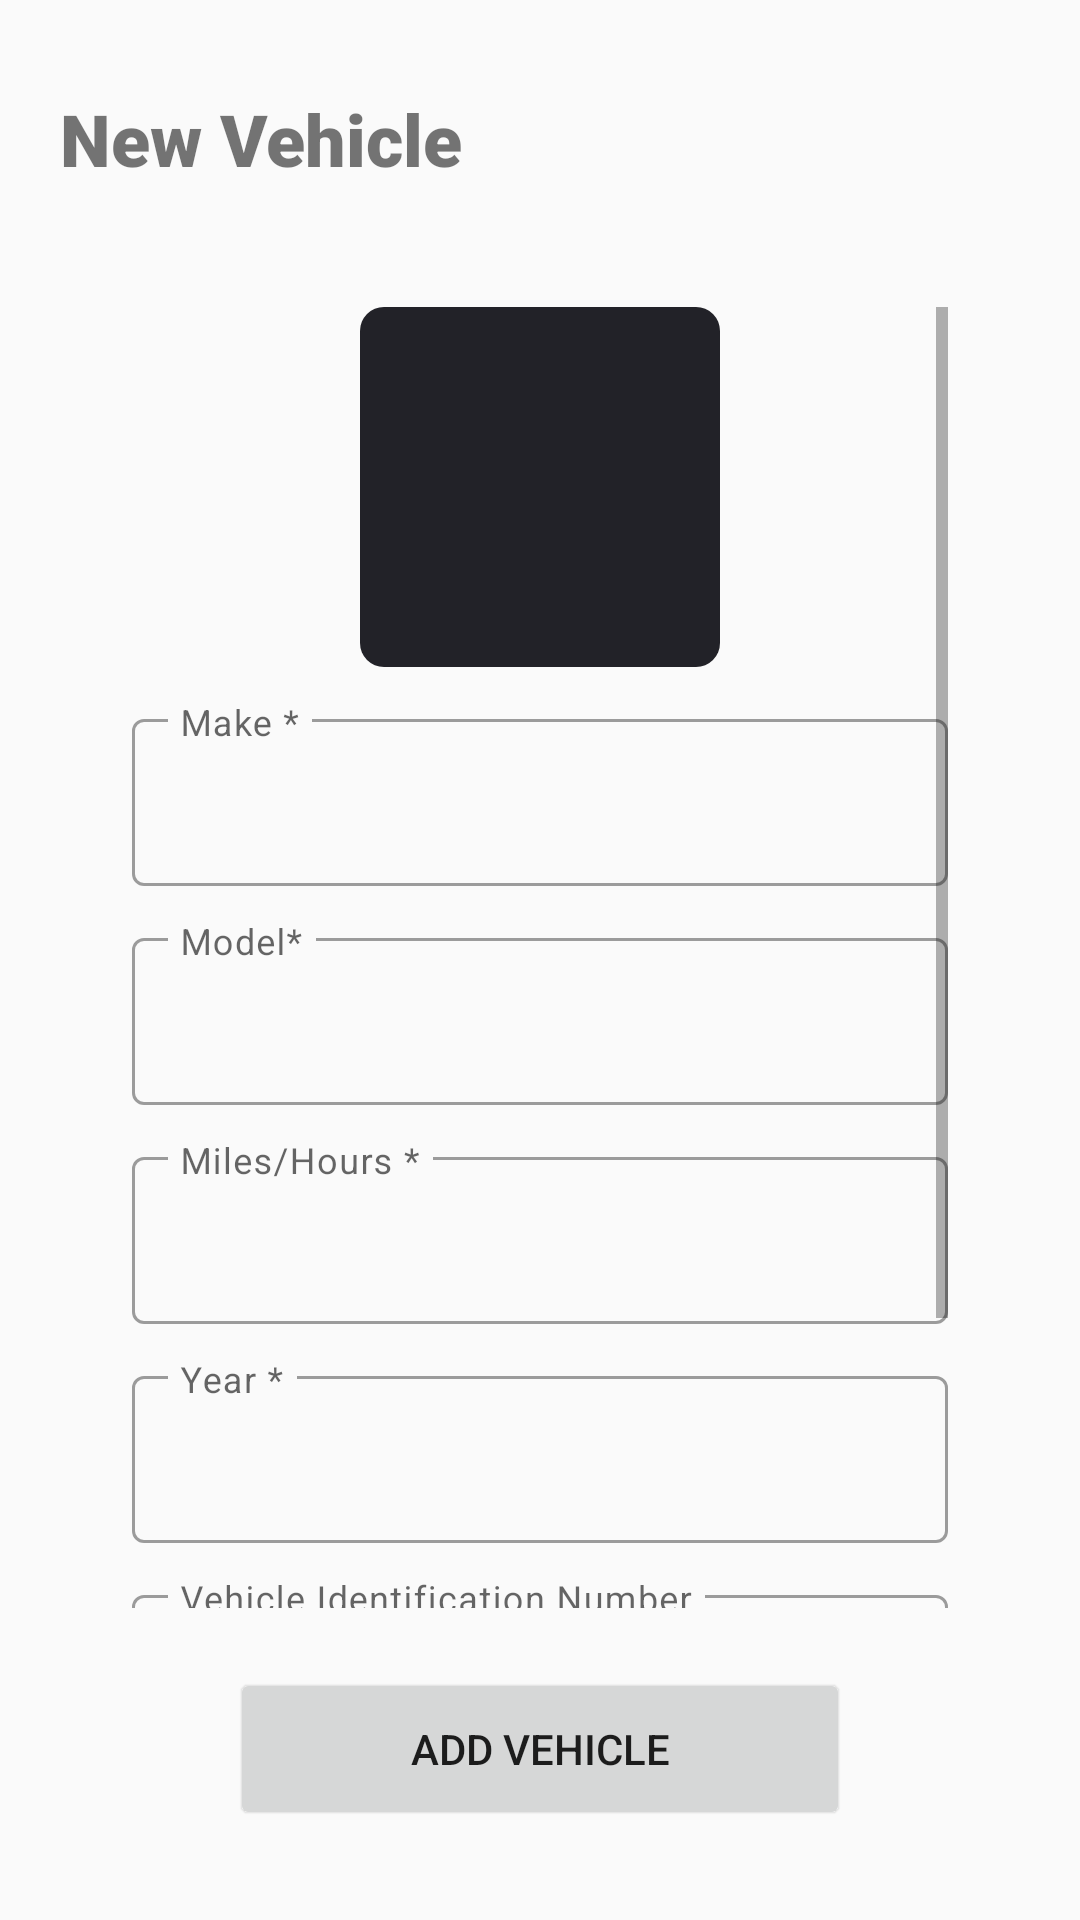

The Android layout XML behind this screen, and the referenced resources:
<!-- AndroidManifest.xml: application theme Theme.MaintenanceBuddy -->
<!-- res/layout/add_vehicle_fragment.xml -->
<?xml version="1.0" encoding="utf-8"?>
<androidx.constraintlayout.widget.ConstraintLayout xmlns:android="http://schemas.android.com/apk/res/android"
    xmlns:app="http://schemas.android.com/apk/res-auto"
    xmlns:tools="http://schemas.android.com/tools"
    android:layout_width="match_parent"
    android:layout_height="match_parent"
    android:paddingHorizontal="8dp"
    tools:context=".ui.addVehicle.addVehicleFragment">

    <TextView
        android:id="@+id/new_vehicle_title"
        android:layout_width="match_parent"
        android:layout_height="wrap_content"
        android:layout_marginHorizontal="12dp"
        android:layout_marginTop="30dp"
        android:fontFamily="sans-serif-black"
        android:text="New Vehicle"
        android:textAlignment="viewStart"
        android:textSize="24sp"
        android:textStyle="bold"
        app:layout_constraintEnd_toEndOf="parent"
        app:layout_constraintStart_toStartOf="parent"
        app:layout_constraintTop_toTopOf="parent"/>

    <Button
        android:id="@+id/addVehicleButton"
        android:layout_width="0dp"
        android:layout_height="54dp"
        app:layout_constraintWidth_percent="0.6"
        android:layout_marginBottom="30dp"
        android:text="Add Vehicle"
        app:layout_constraintStart_toStartOf="parent"
        app:layout_constraintEnd_toEndOf="parent"
        app:layout_constraintBottom_toBottomOf="parent"/>

    <TextView
        android:id="@+id/ErrorText"
        android:layout_width="match_parent"
        android:layout_height="wrap_content"
        android:text=""
        android:textAlignment="center"
        app:layout_constraintEnd_toEndOf="parent"
        app:layout_constraintStart_toStartOf="parent"
        app:layout_constraintBottom_toTopOf="@id/addVehicleButton"/>

    <ScrollView
        android:layout_width="match_parent"
        android:layout_height="0dp"
        android:layout_marginTop="40dp"
        android:layout_marginBottom="20dp"
        android:paddingHorizontal="36dp"
        app:layout_constraintTop_toBottomOf="@id/new_vehicle_title"
        app:layout_constraintBottom_toTopOf="@id/addVehicleButton"
        app:layout_constraintStart_toStartOf="parent"
        app:layout_constraintEnd_toEndOf="parent">

        <LinearLayout
            android:layout_width="match_parent"
            android:layout_height="wrap_content"
            app:layout_constraintStart_toStartOf="parent"
            app:layout_constraintEnd_toEndOf="parent"
            app:layout_constraintTop_toTopOf="parent"
            app:layout_constraintBottom_toBottomOf="parent"
            android:orientation="vertical">

            <ImageView
                android:id="@+id/preview"
                android:layout_width="120dp"
                android:layout_height="120dp"
                android:layout_gravity="center_horizontal"
                android:background="@drawable/rectangle_rounded_white"
                android:backgroundTint="#222228"
                android:src="@drawable/ic_baseline_note_add_24"
                android:scaleType="centerInside"/>

            <com.google.android.material.textfield.TextInputLayout
                android:id="@+id/make_input"
                android:layout_width="match_parent"
                android:layout_height="wrap_content"
                android:layout_marginTop="12dp"
                style="@style/Widget.MaterialComponents.TextInputLayout.OutlinedBox"
                android:hint="Make *"
                app:expandedHintEnabled="false">

                <com.google.android.material.textfield.TextInputEditText
                    android:layout_width="match_parent"
                    android:layout_height="wrap_content"
                    android:inputType="text"
                    android:maxLines="1"/>

            </com.google.android.material.textfield.TextInputLayout>

            <com.google.android.material.textfield.TextInputLayout
                android:id="@+id/model_input"
                android:layout_width="match_parent"
                android:layout_height="wrap_content"
                android:layout_marginTop="12dp"
                style="@style/Widget.MaterialComponents.TextInputLayout.OutlinedBox"
                android:hint="Model*"
                app:expandedHintEnabled="false"
                app:endIconMode="none">

                <com.google.android.material.textfield.TextInputEditText
                    android:layout_width="match_parent"
                    android:layout_height="wrap_content"
                    android:inputType="text"
                    android:maxLines="1"/>

            </com.google.android.material.textfield.TextInputLayout>

            <com.google.android.material.textfield.TextInputLayout
                android:id="@+id/miles_input"
                android:layout_width="match_parent"
                android:layout_height="wrap_content"
                android:layout_marginTop="12dp"
                style="@style/Widget.MaterialComponents.TextInputLayout.OutlinedBox"
                android:hint="Miles/Hours *"
                app:expandedHintEnabled="false"
                app:endIconMode="none">

                <com.google.android.material.textfield.TextInputEditText
                    android:layout_width="match_parent"
                    android:layout_height="wrap_content"
                    android:inputType="text"
                    android:maxLines="1"/>

            </com.google.android.material.textfield.TextInputLayout>

            <com.google.android.material.textfield.TextInputLayout
                android:id="@+id/year_input"
                android:layout_width="match_parent"
                android:layout_height="wrap_content"
                android:layout_marginTop="12dp"
                style="@style/Widget.MaterialComponents.TextInputLayout.OutlinedBox"
                android:hint="Year *"
                app:expandedHintEnabled="false"
                app:endIconMode="none">

                <com.google.android.material.textfield.TextInputEditText
                    android:layout_width="match_parent"
                    android:layout_height="wrap_content"
                    android:inputType="number"
                    android:maxLines="1"/>

            </com.google.android.material.textfield.TextInputLayout>

            <com.google.android.material.textfield.TextInputLayout
                android:id="@+id/vin_input"
                android:layout_width="match_parent"
                android:layout_height="wrap_content"
                android:layout_marginTop="12dp"
                style="@style/Widget.MaterialComponents.TextInputLayout.OutlinedBox"
                android:hint="Vehicle Identification Number"
                app:expandedHintEnabled="false"
                app:endIconMode="none">

                <com.google.android.material.textfield.TextInputEditText
                    android:layout_width="match_parent"
                    android:layout_height="wrap_content"
                    android:inputType="text"
                    android:maxLines="1"/>

            </com.google.android.material.textfield.TextInputLayout>

            <com.google.android.material.textfield.TextInputLayout
                android:id="@+id/color_input"
                android:layout_width="match_parent"
                android:layout_height="wrap_content"
                android:layout_marginTop="12dp"
                style="@style/Widget.MaterialComponents.TextInputLayout.OutlinedBox"
                android:hint="Color *"
                app:expandedHintEnabled="false"
                app:endIconMode="none">

                <com.google.android.material.textfield.TextInputEditText
                    android:layout_width="match_parent"
                    android:layout_height="wrap_content"
                    android:inputType="text"
                    android:maxLines="1"/>

            </com.google.android.material.textfield.TextInputLayout>

        </LinearLayout>

    </ScrollView>

</androidx.constraintlayout.widget.ConstraintLayout>
<!-- resources referenced by this layout -->
<resources>
  <!-- drawable rectangle_rounded_white (drawable) -->
  <?xml version="1.0" encoding="utf-8"?>
  <shape
      xmlns:android="http://schemas.android.com/apk/res/android"
      android:shape="rectangle">
  
      <solid android:color="@android:color/white" />
      <corners android:radius="8dp" />
  
  </shape>
  <style name="Theme.MaintenanceBuddy" parent="Theme.MaterialComponents.Light.NoActionBar">
          
          <item name="colorPrimary">@color/purple_500</item>
          <item name="colorPrimaryVariant">@color/purple_700</item>
          <item name="colorOnPrimary">@color/maintenance_buddy_bg</item>
          
          <item name="colorSecondary">@color/purple_500</item>
          <item name="colorSecondaryVariant">@color/teal_700</item>
          <item name="colorOnSecondary">@color/black</item>
          
          <item name="android:statusBarColor" tools:targetApi="l">@color/maintenance_buddy_bg</item>
          <item name="android:windowLightStatusBar">true</item>
          <item name="android:windowBackground">@color/maintenance_buddy_bg</item>
          
          <item name="android:ambientShadowAlpha">0.1</item>
          <item name="android:spotShadowAlpha">0.0</item>
      </style>
  <color name="purple_500">#FF6200EE</color>
  <color name="purple_700">#FF3700B3</color>
  <color name="maintenance_buddy_bg">#FAFAFA</color>
  <color name="teal_700">#FF018786</color>
  <color name="black">#FF000000</color>
</resources>
